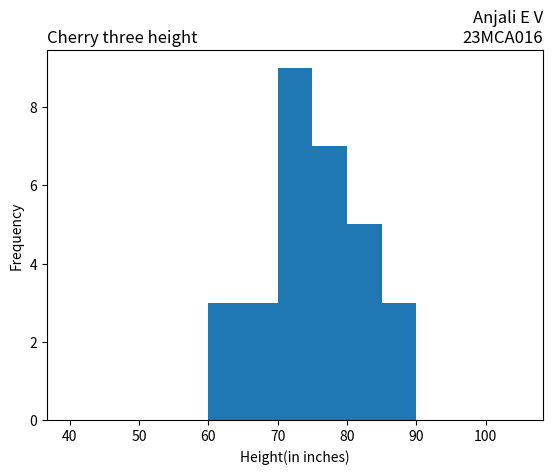

Write the Python code that produced this figure.
import matplotlib.pyplot as plt
import numpy as np
x=np.random.normal([61, 63, 64, 66, 68, 69, 71, 71.5, 72, 72.5, 73, 73.5, 74,74.5, 76, 76.2, 76.5, 77, 77.5, 78, 78.5, 79, 79.2, 80, 81, 82, 83, 84, 85, 87])
plt.hist(x,bins=range(40,110,5),)
plt.title('Cherry three height',loc='left')
plt.title('Anjali E V\n23MCA016',loc='right')
plt.xlabel('Height(in inches)')
plt.ylabel('Frequency')
plt.show()